Run: headless pygame with SDL's dummy video driver; simulated clock (each Clock.tick advances the game by its frame time, no real sleeping); random seed 0; keys injected as events and as key.get_pressed() state; no mouse input.
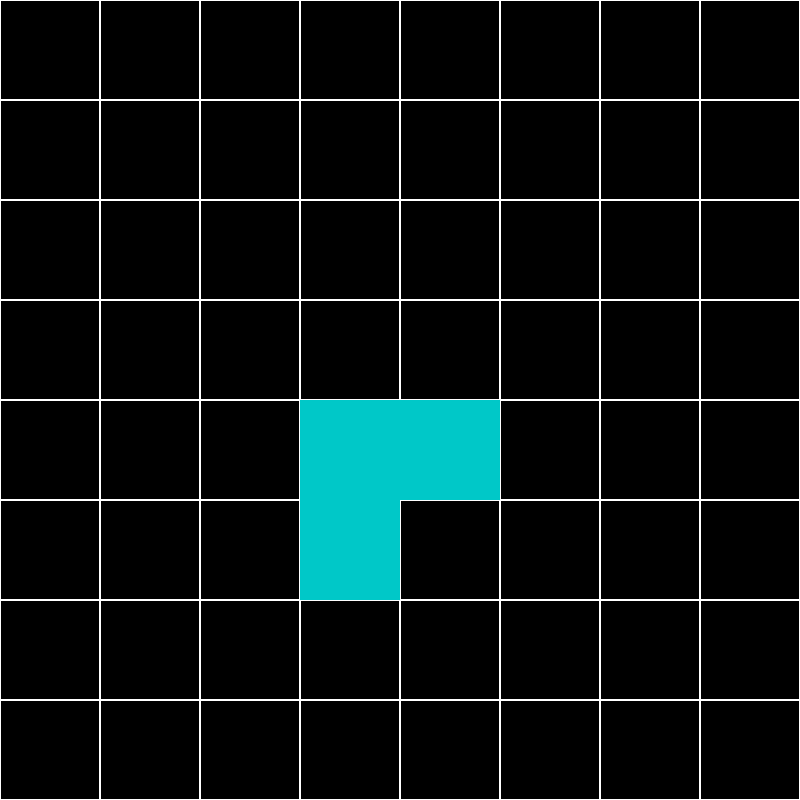
Frame 1 of 4 · flips 1–60 · no input
Frame 2 of 4 · flips 61–180 · tapped SPACE, RETURN · held RIGHT (→), D · screen unchanged from frame 1, image omitted
Frame 3 of 4 · flips 181–300 · held DOWN (↓), S · screen unchanged from frame 2, image omitted
Frame 4 of 4 · flips 301–420 · held LEFT (←), A, UP (↑), W · screen unchanged from frame 3, image omitted

The pygame program that drew these frames:

import pygame
import random

pygame.init()
pygame.display.set_caption("Someone's game of life!")
screen = pygame.display.set_mode((800,800))
clock = pygame.time.Clock()
"""
map = [[1,0,0,1,1,0,0,1],
       [0,0,0,0,0,0,0,0],
       [0,0,0,0,0,0,0,0],
       [1,0,0,1,1,0,0,1],
       [1,0,0,1,1,0,0,0],
       [0,0,0,0,0,0,0,0],
       [0,0,0,0,0,0,0,0],
       [1,0,0,1,1,0,0,1]]
"""

map = [[0,0,0,0,0,0,0,0],
       [0,0,0,0,0,0,0,0],
       [0,0,0,1,1,0,0,0],
       [0,0,0,1,1,0,0,0],
       [0,0,0,1,1,0,0,0],
       [0,0,0,1,1,0,0,0],
       [0,0,0,0,0,0,0,0],
       [0,0,0,0,0,0,0,0]]

mxs = 800/len(map[0])
mys = 800/len(map)
frame = False
doExit = True
while doExit:
    clock.tick(1)
    event = pygame.event.get()
    for event in pygame.event.get():
        if event.type == pygame.QUIT:
            doExit = False;
    pygame.time.wait(200)
    #Update-------------------------------------------------------
    oldmap = map
    if frame:
        for i in range(len(map)):
            for j in range(len(map[0])):
                counter = 0
                for k in range(-1,2):
                    for l in range(-1,2):
                        oof = True
                        ik=i+k
                        jl=j+l
                        if ik == i and jl == j:
                            oof == False
                        if ik > len(map)-1:
                            ik = 0
                        elif ik < 0:
                            ik = len(map)-1
                        if jl > len(map[0])-1:
                            jl = 0
                        elif jl < 0:
                            jl = len(map[0])-1
                        if oldmap[ik][jl] == 1 and oof:
                            counter +=1
                if oldmap[i][j]==1 and (counter == 2 or counter == 3):
                    map[i][j]=1
                if oldmap[i][j]==1 and (counter < 2 or counter > 3):
                    map[i][j]=0
                if oldmap[i][j]==0 and counter == 3:
                    map[i][j]=1
    frame = True
    #Render----------------------------------------
    screen.fill((0,0,0))
    
    for i in range (len(map)):
        for j in range (len(map[0])):
            if map[i][j]==0:
                pygame.draw.rect(screen, (0,0,0), (j*mxs, i*mys, mxs, mys))
                pygame.draw.rect(screen, (255,255,255), (j*mxs, i*mys, mxs, mys),1)
            if map[i][j]==1:
                pygame.draw.rect(screen, (0,200,200), (j*mxs, i*mys, mxs, mys))
    pygame.display.flip()
    
    
pygame.quit()
